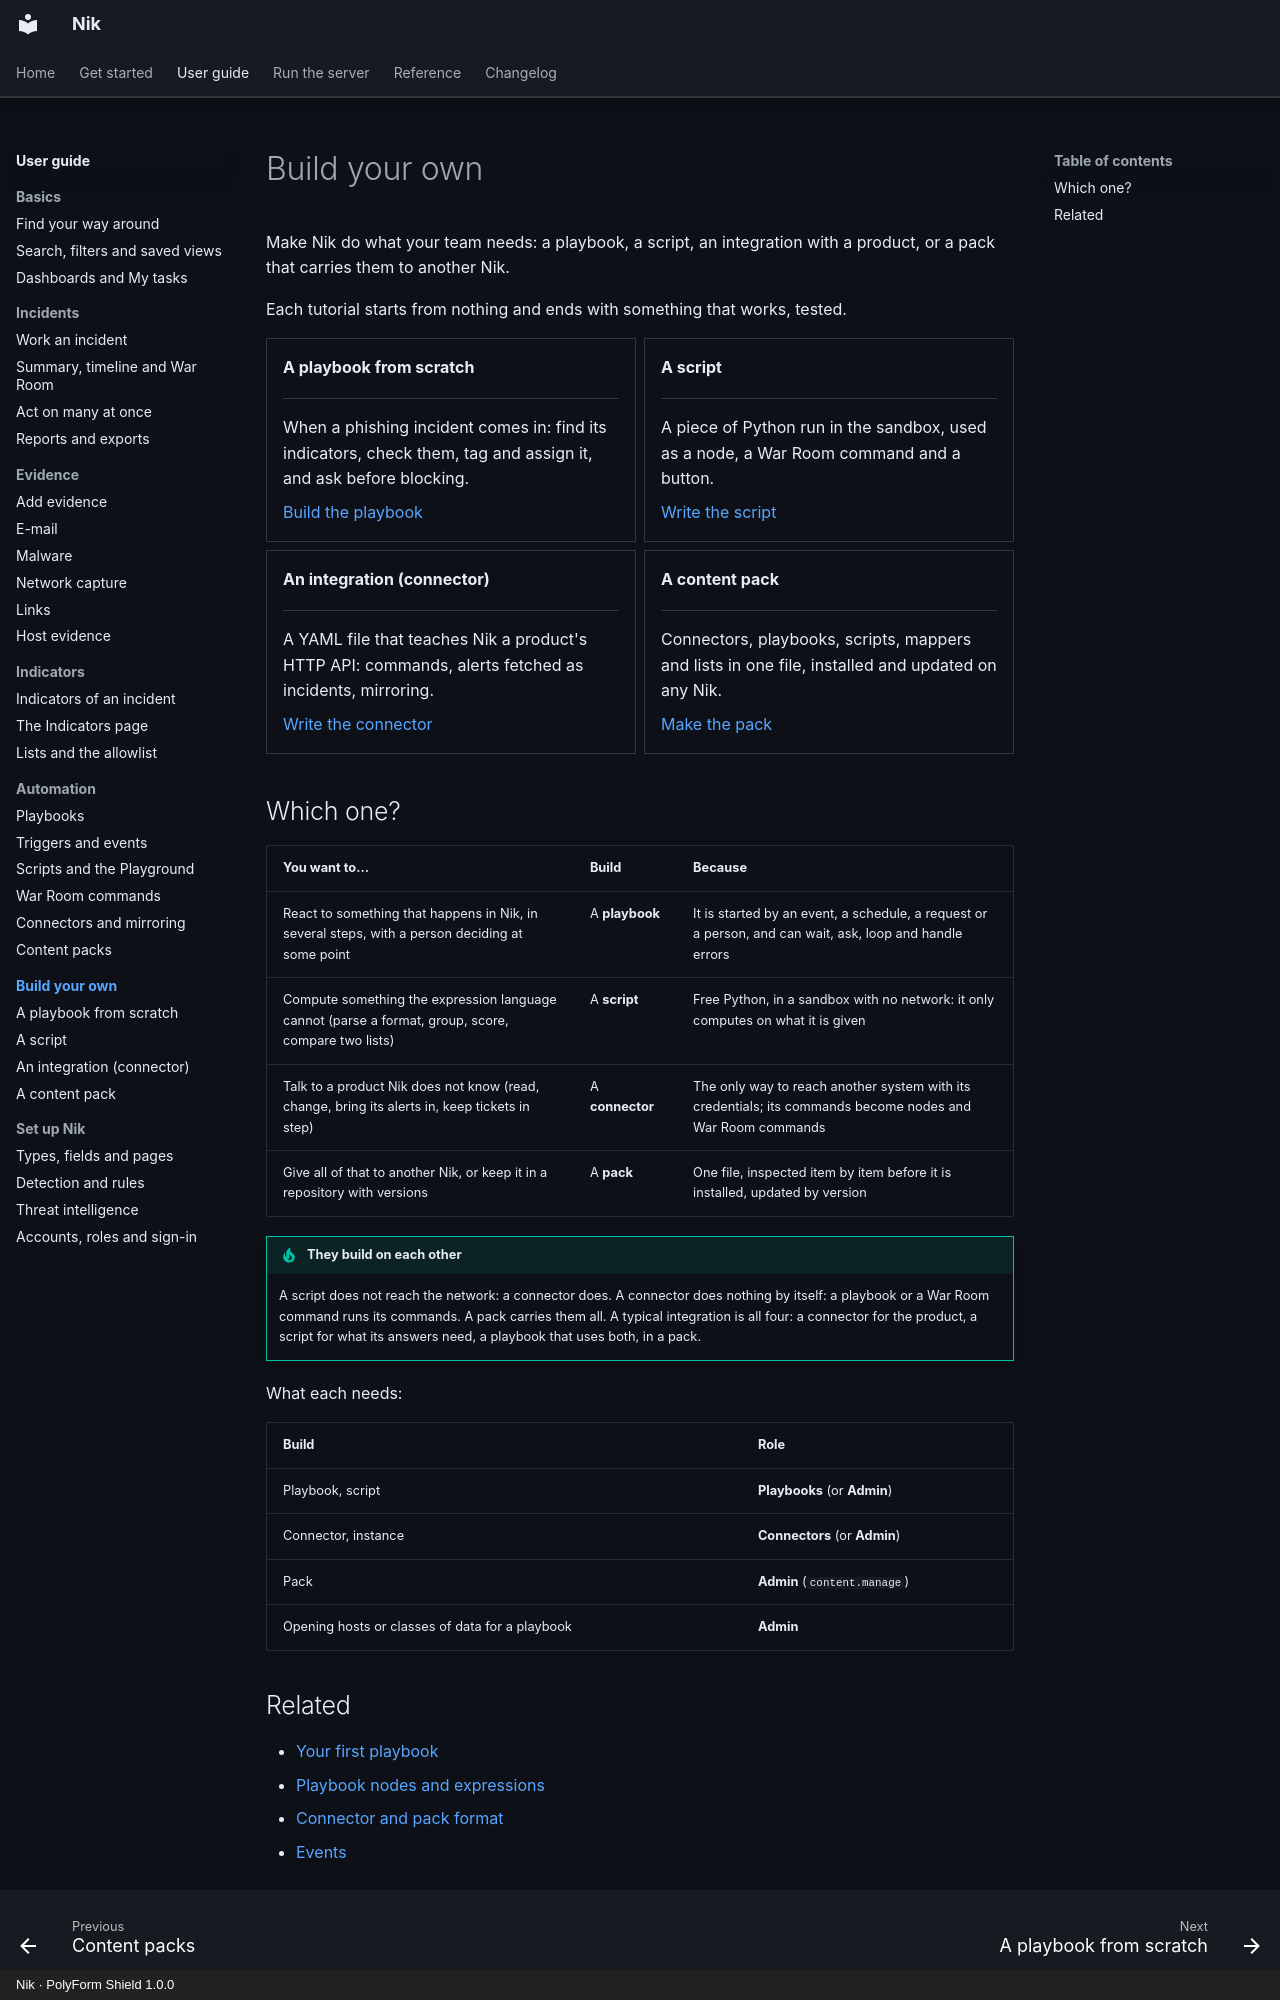

repository: n36l3c7/Nik · page: guide/build/index.html · generator: mkdocs · copyright: Nik · PolyForm Shield 1.0.0

# Build your own

Make Nik do what your team needs: a playbook, a script, an integration with a product, or a pack that carries them to another Nik.

Each tutorial starts from nothing and ends with something that works, tested.

<div class="grid cards" markdown>

-   **A playbook from scratch**

    ---

    When a phishing incident comes in: find its indicators, check them, tag and assign it, and ask before blocking.

    [Build the playbook](playbook.md)

-   **A script**

    ---

    A piece of Python run in the sandbox, used as a node, a War Room command and a button.

    [Write the script](script.md)

-   **An integration (connector)**

    ---

    A YAML file that teaches Nik a product's HTTP API: commands, alerts fetched as incidents, mirroring.

    [Write the connector](connector.md)

-   **A content pack**

    ---

    Connectors, playbooks, scripts, mappers and lists in one file, installed and updated on any Nik.

    [Make the pack](pack.md)

</div>

## Which one?

| You want to… | Build | Because |
| --- | --- | --- |
| React to something that happens in Nik, in several steps, with a person deciding at some point | A **playbook** | It is started by an event, a schedule, a request or a person, and can wait, ask, loop and handle errors |
| Compute something the expression language cannot (parse a format, group, score, compare two lists) | A **script** | Free Python, in a sandbox with no network: it only computes on what it is given |
| Talk to a product Nik does not know (read, change, bring its alerts in, keep tickets in step) | A **connector** | The only way to reach another system with its credentials; its commands become nodes and War Room commands |
| Give all of that to another Nik, or keep it in a repository with versions | A **pack** | One file, inspected item by item before it is installed, updated by version |

!!! tip "They build on each other"
    A script does not reach the network: a connector does. A connector does nothing by itself: a playbook or a War Room command runs its commands. A pack carries them all. A typical integration is all four: a connector for the product, a script for what its answers need, a playbook that uses both, in a pack.

What each needs:

| Build | Role |
| --- | --- |
| Playbook, script | **Playbooks** (or **Admin**) |
| Connector, instance | **Connectors** (or **Admin**) |
| Pack | **Admin** (`content.manage`) |
| Opening hosts or classes of data for a playbook | **Admin** |
